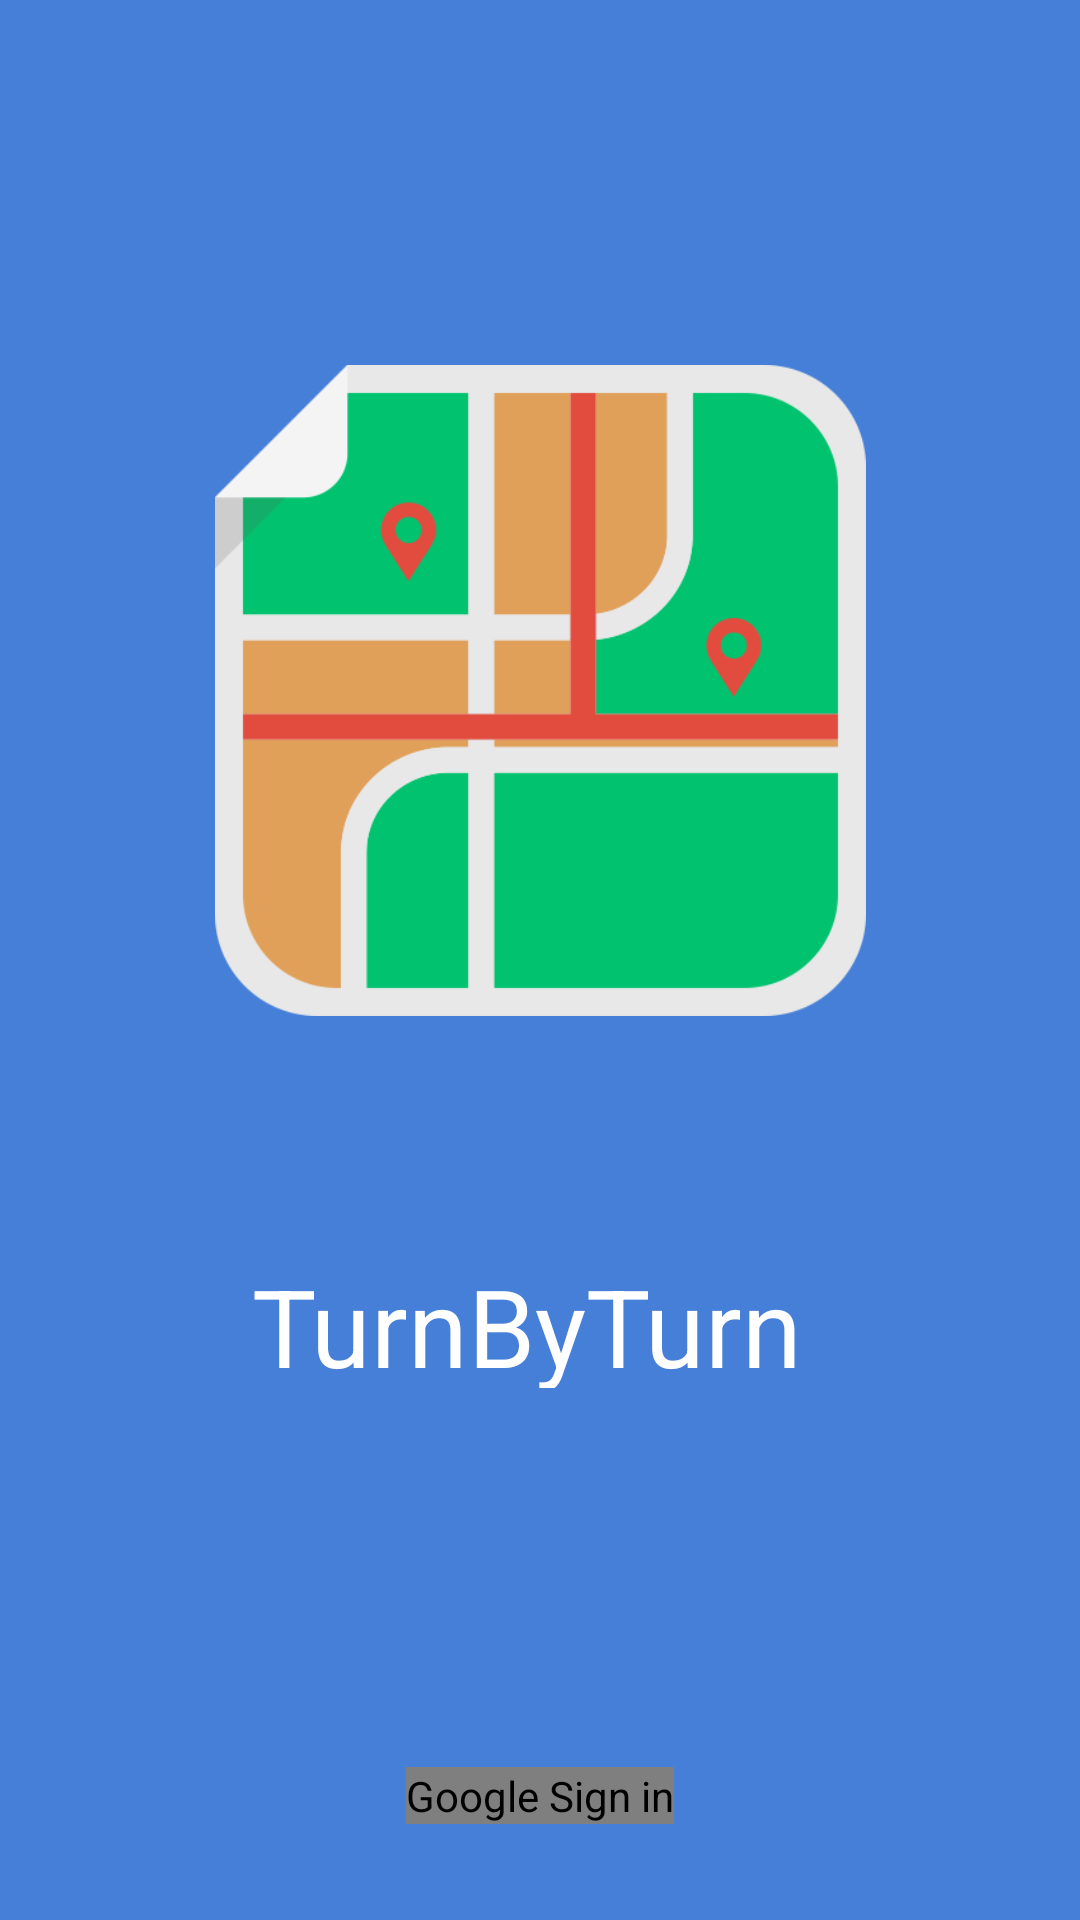

Here is an Android app screen rendered from its layout file. Give the layout XML and the strings, colors and styles it references.
<!-- AndroidManifest.xml: application theme AppTheme -->
<!-- res/layout/fragment_sign_in.xml -->
<?xml version="1.0" encoding="utf-8"?>
<android.support.constraint.ConstraintLayout
    xmlns:android="http://schemas.android.com/apk/res/android"
    xmlns:tools="http://schemas.android.com/tools"
    xmlns:app="http://schemas.android.com/apk/res-auto"
    android:id="@+id/content_turn_by_turn"
    android:layout_width="match_parent"
    android:layout_height="match_parent"
    android:background="@color/colorPrimary"
    app:layout_behavior="@string/appbar_scrolling_view_behavior"
    tools:context="com.udacity.turnbyturn.TurnByTurn"
    tools:layout_editor_absoluteX="0dp"
    tools:layout_editor_absoluteY="81dp">

    <ImageView
        android:id="@+id/logo"
        android:layout_width="217dp"
        android:layout_height="217dp"
        android:src="@drawable/turnbyturn"
        tools:layout_editor_absoluteX="83dp"
        tools:layout_editor_absoluteY="57dp"
        android:contentDescription="@string/app_name"
        android:scaleType="fitCenter"
        app:layout_constraintLeft_toLeftOf="@+id/content_turn_by_turn"
        tools:layout_constraintLeft_creator="0"
        app:layout_constraintTop_toTopOf="@+id/content_turn_by_turn"
        tools:layout_constraintTop_creator="0"
        app:layout_constraintRight_toRightOf="@+id/content_turn_by_turn"
        tools:layout_constraintRight_creator="0"
        app:layout_constraintBottom_toBottomOf="@+id/content_turn_by_turn"
        android:layout_marginBottom="180dp"
        tools:layout_constraintBottom_creator="0" />

    <TextView
        android:id="@+id/invite_info"
        android:layout_width="192dp"
        android:layout_height="45dp"
        android:text="@string/app_name"
        android:textSize="36sp"
        android:textStyle="normal"
        android:textColor="@color/colorAccent"
        tools:layout_editor_absoluteX="96dp"
        tools:layout_editor_absoluteY="374dp"
        app:layout_constraintLeft_toLeftOf="@+id/content_turn_by_turn"
        tools:layout_constraintLeft_creator="0"
        app:layout_constraintTop_toTopOf="@+id/content_turn_by_turn"
        android:layout_marginTop="240dp"
        tools:layout_constraintTop_creator="0"
        app:layout_constraintRight_toRightOf="@+id/content_turn_by_turn"
        tools:layout_constraintRight_creator="0"
        app:layout_constraintBottom_toBottomOf="@+id/content_turn_by_turn"
        tools:layout_constraintBottom_creator="0" />

    <com.google.android.gms.common.SignInButton
        android:contentDescription="@string/sign_in"
        android:id="@+id/sign_in_button"
        android:layout_width="wrap_content"
        android:layout_height="wrap_content"
        android:layout_marginBottom="32dp"
        tools:layout_editor_absoluteX="137dp"
        tools:layout_editor_absoluteY="463dp"
        app:layout_constraintLeft_toLeftOf="@+id/content_turn_by_turn"
        tools:layout_constraintLeft_creator="0"
        app:layout_constraintRight_toRightOf="@+id/content_turn_by_turn"
        tools:layout_constraintRight_creator="0"
        app:layout_constraintBottom_toBottomOf="@+id/content_turn_by_turn"
        tools:layout_constraintBottom_creator="0" />

</android.support.constraint.ConstraintLayout>
<!-- resources referenced by this layout -->
<resources>
  <color name="colorAccent">#ffffff</color>
  <color name="colorPrimary">#467FD7</color>
  <!-- drawable turnbyturn: png bitmap (drawable, 15860 bytes) -->
  <string name="app_name">TurnByTurn</string>
  <string name="sign_in">Google Sign in</string>
  <style name="AppTheme" parent="Theme.AppCompat.Light.DarkActionBar">
          
          <item name="colorPrimary">@color/colorPrimary</item>
          <item name="colorPrimaryDark">@color/colorPrimaryDark</item>
          <item name="colorAccent">@color/colorAccent</item>
      </style>
  <color name="colorPrimaryDark">#467FD7</color>
</resources>
